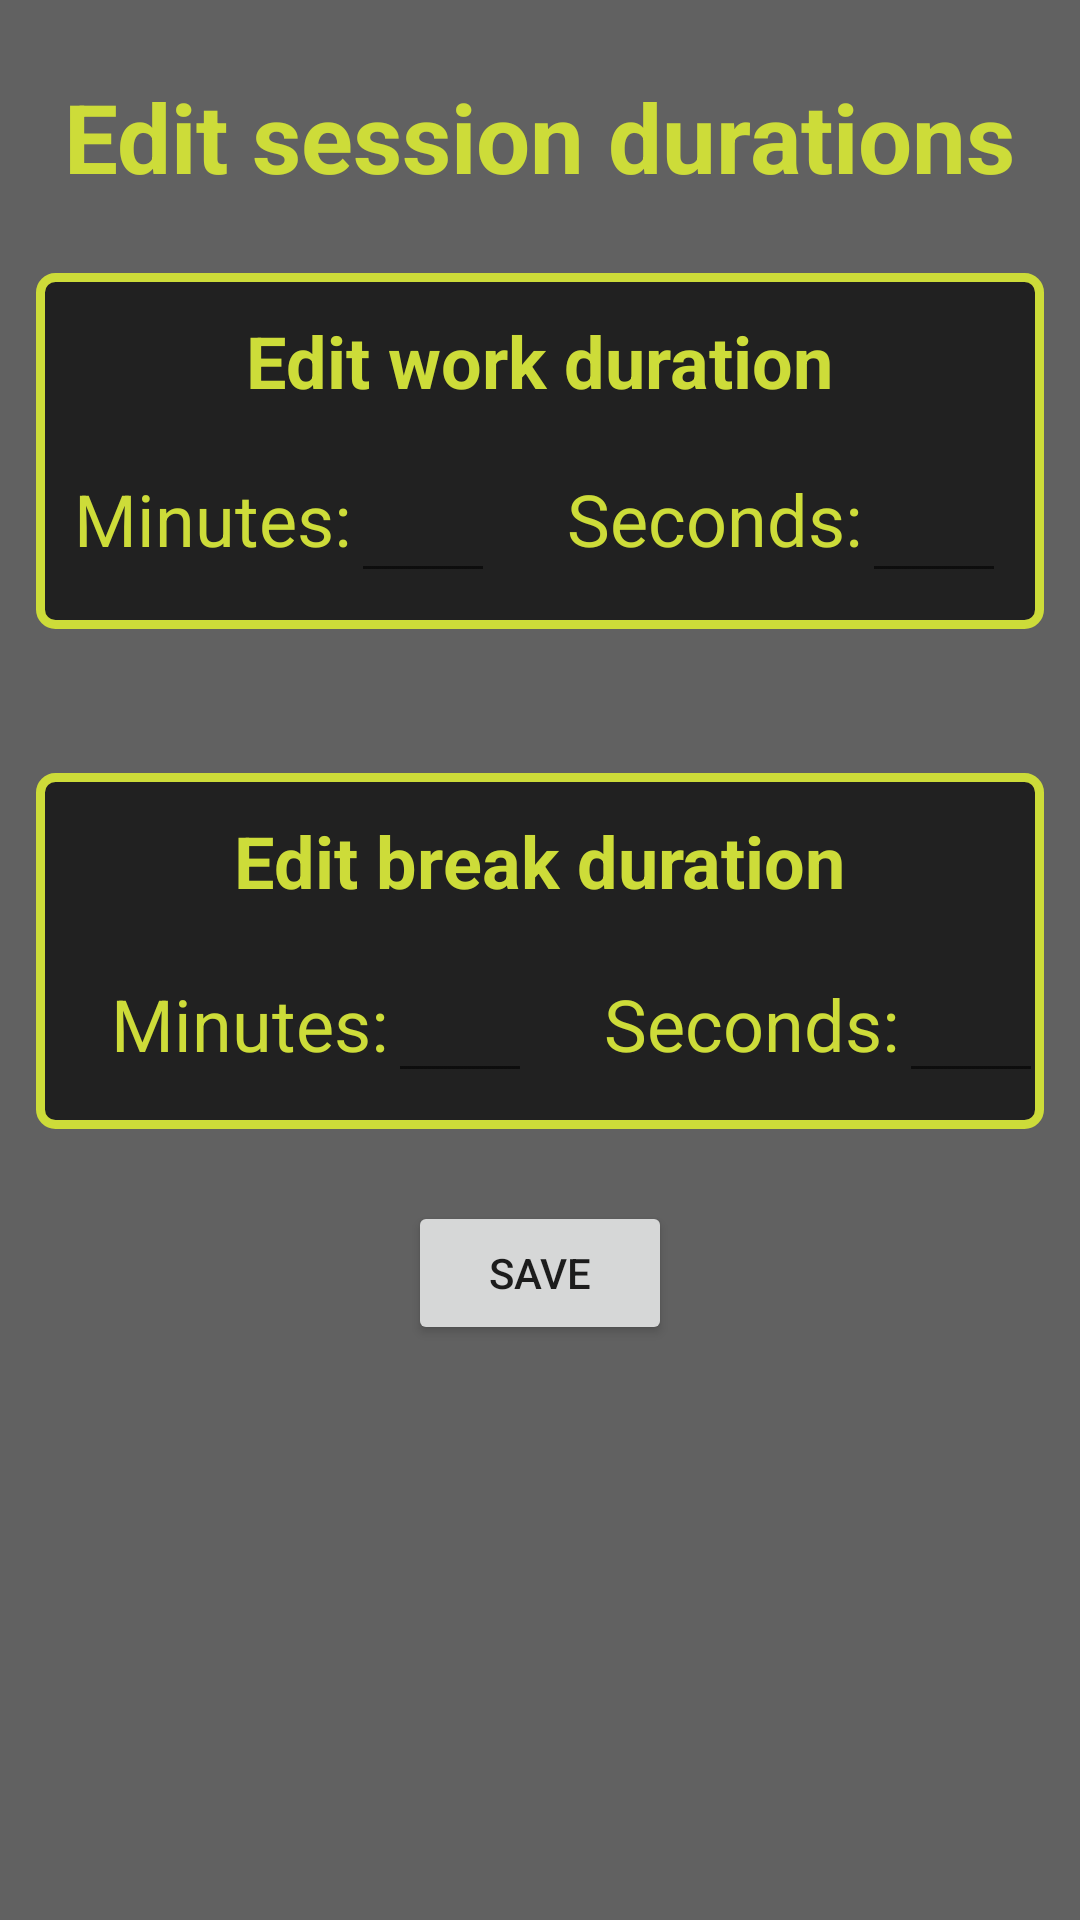

Reconstruct the res/layout file that produces this screen, plus the resources it refers to.
<!-- AndroidManifest.xml: application theme AppTheme -->
<!-- res/layout/activity_edit_session.xml -->
<?xml version="1.0" encoding="utf-8"?>
<LinearLayout xmlns:android="http://schemas.android.com/apk/res/android"
    xmlns:app="http://schemas.android.com/apk/res-auto"
    xmlns:tools="http://schemas.android.com/tools"
    android:layout_width="match_parent"
    android:layout_height="match_parent"
    android:background="@color/colorMainBackground"
    android:orientation="vertical"
    tools:context="com.example.android.pomodorian.EditSession">

    <TextView
        android:layout_width="wrap_content"
        android:layout_height="wrap_content"
        android:layout_gravity="center"
        android:layout_marginTop="24dp"
        android:text="@string/edit"
        android:textAppearance="@android:color/primary_text_dark"
        android:textColor="@color/colorPrimary"
        android:textSize="32sp"
        android:textStyle="bold" />

    <LinearLayout
        android:id="@+id/work_edit"
        android:layout_width="match_parent"
        android:layout_height="wrap_content"
        android:layout_gravity="center"
        android:layout_marginEnd="12dp"
        android:layout_marginLeft="12dp"
        android:layout_marginRight="12dp"
        android:layout_marginStart="12dp"
        android:layout_marginTop="24dp"
        android:background="@drawable/rounded_corner"
        android:fadingEdgeLength="12dp"
        android:orientation="vertical"
        android:textAppearance="?android:attr/textAppearanceMedium">

        <TextView
            android:id="@+id/work_text"
            android:layout_width="wrap_content"
            android:layout_height="wrap_content"
            android:layout_gravity="center"
            android:layout_marginTop="12dp"
            android:text="@string/edit_work"
            android:textAppearance="@android:color/primary_text_dark"
            android:textColor="@color/colorPrimary"
            android:textSize="24sp"
            android:textStyle="bold" />

        <LinearLayout
            android:id="@+id/minutes_linear_work"
            android:layout_width="match_parent"
            android:layout_height="wrap_content"
            android:layout_marginBottom="12dp"
            android:layout_marginTop="12dp"
            android:gravity="center"
            android:orientation="horizontal"
            android:text="@string/initial_time">

            <TextView
                android:layout_width="wrap_content"
                android:layout_height="wrap_content"
                android:text="@string/Minutes"
                android:textAppearance="@android:color/primary_text_dark"
                android:textColor="@color/colorPrimary"
                android:textSize="24sp" />

            <EditText
                android:id="@+id/edit_minutes_work"
                android:layout_width="48sp"
                android:layout_height="wrap_content"
                android:backgroundTint="@color/color_white"
                android:inputType="number"
                android:maxLength="3"
                android:textAppearance="@android:color/primary_text_dark"
                android:textColor="@color/colorPrimary"
                android:textSize="24sp" />

            <TextView
                android:layout_width="wrap_content"
                android:layout_height="wrap_content"
                android:layout_marginLeft="24dp"
                android:layout_marginStart="24dp"
                android:text="@string/Seconds"
                android:textAppearance="@android:color/primary_text_dark"
                android:textColor="@color/colorPrimary"
                android:textSize="24sp" />

            <EditText
                android:id="@+id/edit_seconds_work"
                android:layout_width="48sp"
                android:layout_height="wrap_content"
                android:backgroundTint="@color/color_white"
                android:inputType="number"
                android:maxLength="2"
                android:textColor="@color/colorPrimary"
                android:textSize="24sp" />

        </LinearLayout>

    </LinearLayout>

    <LinearLayout
        android:id="@+id/break_edit"
        android:layout_width="match_parent"
        android:layout_height="wrap_content"
        android:layout_gravity="center"
        android:layout_marginEnd="12dp"
        android:layout_marginLeft="12dp"
        android:layout_marginRight="12dp"
        android:layout_marginStart="12dp"
        android:layout_marginTop="48dp"
        android:background="@drawable/rounded_corner"
        android:fadingEdgeLength="12dp"
        android:orientation="vertical">

        <TextView
            android:id="@+id/break_text"
            android:layout_width="wrap_content"
            android:layout_height="wrap_content"
            android:layout_gravity="center"
            android:layout_marginTop="12dp"
            android:text="@string/edit_break"
            android:textAppearance="@android:color/primary_text_dark"
            android:textColor="@color/colorPrimary"
            android:textSize="24sp"
            android:textStyle="bold" />

        <LinearLayout
            android:id="@+id/minutes_linear_break"
            android:layout_width="wrap_content"
            android:layout_height="wrap_content"
            android:layout_marginLeft="24dp"
            android:layout_marginStart="24dp"
            android:layout_marginTop="12dp"
            android:orientation="horizontal">

            <TextView
                android:layout_width="wrap_content"
                android:layout_height="wrap_content"
                android:text="@string/Minutes"
                android:textAppearance="@android:color/primary_text_dark"
                android:textColor="@color/colorPrimary"
                android:textSize="24sp" />

            <EditText
                android:id="@+id/edit_minutes_break"
                android:layout_width="48sp"
                android:layout_height="wrap_content"
                android:backgroundTint="@color/color_white"
                android:inputType="number"
                android:maxLength="3"
                android:textAppearance="@android:color/primary_text_dark"
                android:textColor="@color/colorPrimary"
                android:textSize="24sp" />

            <TextView
                android:layout_width="wrap_content"
                android:layout_height="wrap_content"
                android:layout_marginLeft="24dp"
                android:layout_marginStart="24dp"
                android:text="@string/Seconds"
                android:textAppearance="@android:color/primary_text_dark"
                android:textColor="@color/colorPrimary"
                android:textSize="24sp" />

            <EditText
                android:id="@+id/edit_seconds_break"
                android:layout_width="48sp"
                android:layout_height="wrap_content"
                android:layout_marginBottom="12dp"
                android:backgroundTint="@color/color_white"
                android:inputType="number"
                android:maxLength="2"
                android:textColor="@color/colorPrimary"
                android:textSize="24sp" />


        </LinearLayout>

    </LinearLayout>

    <Button
        android:id="@+id/save_edit_session"
        android:layout_width="wrap_content"
        android:layout_height="wrap_content"
        android:layout_gravity="center"
        android:layout_marginBottom="24dp"
        android:layout_marginTop="24dp"
        android:text="@string/save_literal" />
</LinearLayout>
<!-- resources referenced by this layout -->
<resources>
  <color name="colorMainBackground">#616161</color>
  <color name="colorPrimary">#CDDC39</color>
  <!-- drawable rounded_corner (drawable) -->
  <?xml version="1.0" encoding="utf-8"?>
  <shape xmlns:android="http://schemas.android.com/apk/res/android" >
      <stroke
          android:width="3dp"
          android:color="@color/colorPrimary" />
  
      <solid android:color="@color/colorTimerBackground" />
  
      <padding
          android:left="1dp"
          android:right="1dp"
          android:top="1dp" />
  
      <corners android:radius="5dp" />
  </shape>
  <string name="Minutes">Minutes:</string>
  <string name="Seconds">Seconds:</string>
  <string name="edit">Edit session durations</string>
  <string name="edit_break">Edit break duration</string>
  <string name="edit_work">Edit work duration</string>
  <string name="initial_time">25:00</string>
  <string name="save_literal">Save</string>
  <style name="AppTheme" parent="Theme.AppCompat.Light.DarkActionBar">
          
          <item name="colorPrimary">@color/colorPrimary</item>
          <item name="colorPrimaryDark">@color/colorPrimaryDark</item>
          <item name="colorAccent">@color/colorAccent</item>
      </style>
  <color name="colorTimerBackground">#212121</color>
  <color name="colorPrimaryDark">#AFB42B</color>
  <color name="colorAccent">#009688</color>
</resources>
